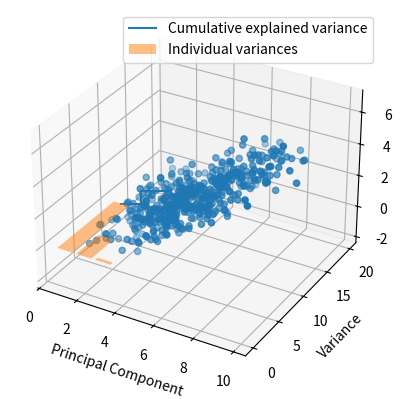
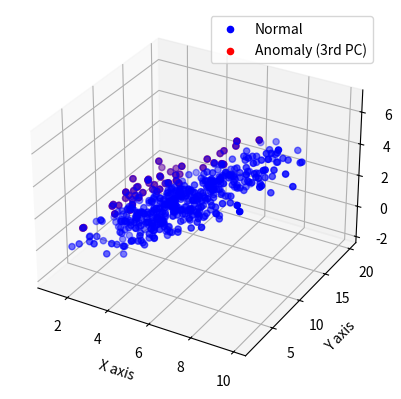
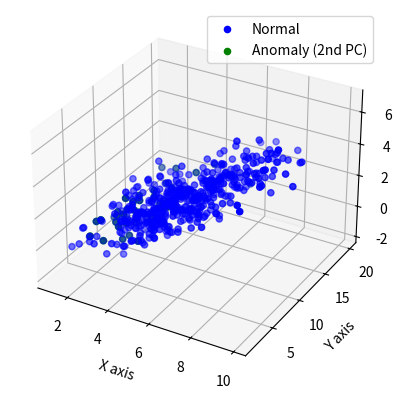
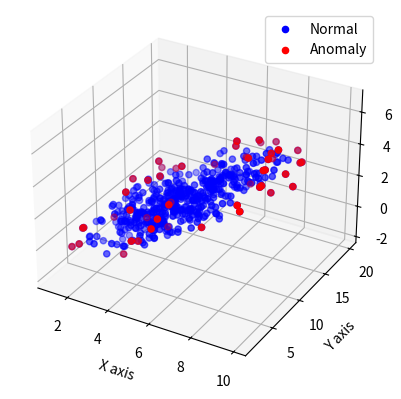

These figures' Python source, in order:
import numpy as np
import matplotlib.pyplot as plt

mean = [5, 10, 2]
cov = [[3, 2, 2], [2, 10, 1], [2, 1, 2]]
data = np.random.multivariate_normal(mean, cov, 500)

fig = plt.figure()
ax = fig.add_subplot(111, projection='3d')
ax.scatter(data[:, 0], data[:, 1], data[:, 2])
ax.set_xlabel('X axis')
ax.set_ylabel('Y axis')
ax.set_zlabel('Z axis')
plt.savefig('ex1_1.pdf')
plt.show()

data_centered = data - np.mean(data, axis=0)

cov_matrix = np.cov(data_centered, rowvar=False)

eigenvalues, eigenvectors = np.linalg.eig(cov_matrix)

print("Eigenvalues:\n", eigenvalues)
print("Eigenvectors:\n", eigenvectors)

sorted_eigenvalues = np.sort(eigenvalues)[::-1]

cumulative_explained_variance = np.cumsum(sorted_eigenvalues)

plt.bar(range(1, len(sorted_eigenvalues) + 1), sorted_eigenvalues, alpha=0.5, label='Individual variances')

plt.step(range(1, len(cumulative_explained_variance) + 1), cumulative_explained_variance, where='mid', label='Cumulative explained variance')

plt.xlabel('Principal Component')
plt.ylabel('Variance')
plt.legend(loc='best')
plt.savefig('ex_2.pdf')
plt.show()

projected_data = np.dot(data_centered, eigenvectors)

third_pc = projected_data[:, 2]
threshold_3rd_pc = np.quantile(third_pc, 1 - 0.1)
outliers_3rd_pc = third_pc > threshold_3rd_pc

second_pc = projected_data[:, 1]
threshold_2nd_pc = np.quantile(second_pc, 1 - 0.1)
outliers_2nd_pc = second_pc > threshold_2nd_pc

fig = plt.figure()
ax = fig.add_subplot(111, projection='3d')
ax.scatter(data[:, 0], data[:, 1], data[:, 2], c='b', label='Normal')
ax.scatter(data[outliers_3rd_pc, 0], data[outliers_3rd_pc, 1], data[outliers_3rd_pc, 2], c='r', label='Anomaly (3rd PC)')
ax.set_xlabel('X axis')
ax.set_ylabel('Y axis')
ax.set_zlabel('Z axis')
plt.legend()
plt.show()

fig = plt.figure()
ax = fig.add_subplot(111, projection='3d')
ax.scatter(data[:, 0], data[:, 1], data[:, 2], c='b', label='Normal')
ax.scatter(data[outliers_2nd_pc, 0], data[outliers_2nd_pc, 1], data[outliers_2nd_pc, 2], c='g', label='Anomaly (2nd PC)')
ax.set_xlabel('X axis')
ax.set_ylabel('Y axis')
ax.set_zlabel('Z axis')
plt.legend()
plt.show()

normalized_projected_data = projected_data / np.sqrt(eigenvalues)
centroid = np.mean(normalized_projected_data, axis=0)
anomaly_scores = np.linalg.norm(normalized_projected_data - centroid, axis=1) ** 2

threshold = np.quantile(anomaly_scores, 1 - 0.1)
outliers = anomaly_scores > threshold

fig = plt.figure()
ax = fig.add_subplot(111, projection='3d')
ax.scatter(data[:, 0], data[:, 1], data[:, 2], c='b', label='Normal')
ax.scatter(data[outliers, 0], data[outliers, 1], data[outliers, 2], c='r', label='Anomaly')
ax.set_xlabel('X axis')
ax.set_ylabel('Y axis')
ax.set_zlabel('Z axis')
plt.legend()
plt.show()